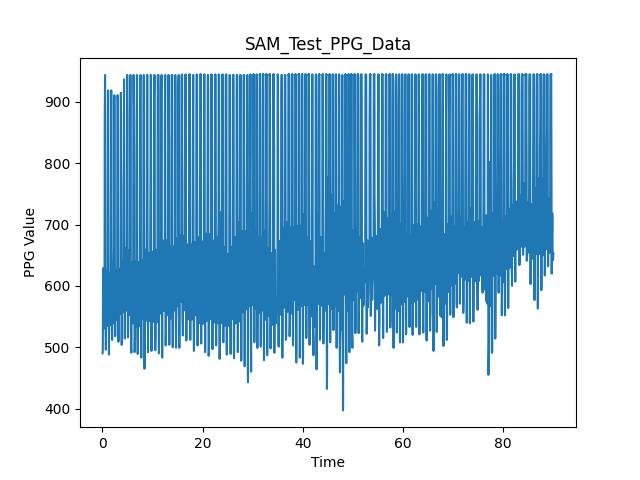

Values plotted in this chart, from the file beside it:
2.86102294921875e-06, 487.0
0.03327, 490.0
0.08547, 496.0
0.08907, 506.0
0.09281, 517.0
0.09651, 531.0
0.1001, 547.0
0.1045, 563.0
0.1226, 579.0
0.1263, 595.0
0.1317, 608.0
0.1546, 617.0
0.1578, 624.0
0.1623, 629.0
0.1878, 629.0
0.1913, 626.0
0.1958, 621.0
0.2204, 614.0
0.2238, 605.0
0.2282, 595.0
0.2583, 586.0
0.2618, 576.0
0.2654, 568.0
0.2689, 561.0
0.2734, 555.0
0.2939, 549.0
0.2975, 544.0
0.302, 540.0
0.3392, 536.0
0.3428, 534.0
0.3464, 531.0
0.3497, 531.0
0.3535, 531.0
0.3879, 531.0
0.3915, 531.0
0.3952, 532.0
0.399, 536.0
0.4034, 542.0
0.4253, 558.0
0.4288, 582.0
0.4332, 615.0
0.457, 659.0
0.4608, 711.0
0.4657, 768.0
0.4694, 825.0
0.475, 876.0
0.5016, 918.0
0.505, 943.0
0.5086, 944.0
0.5339, 944.0
0.5375, 944.0
0.5419, 915.0
0.5725, 876.0
0.5768, 829.0
0.5804, 779.0
0.5848, 729.0
0.6078, 681.0
0.6113, 640.0
0.6158, 603.0
0.6402, 572.0
0.6437, 548.0
... 8,939 more rows
